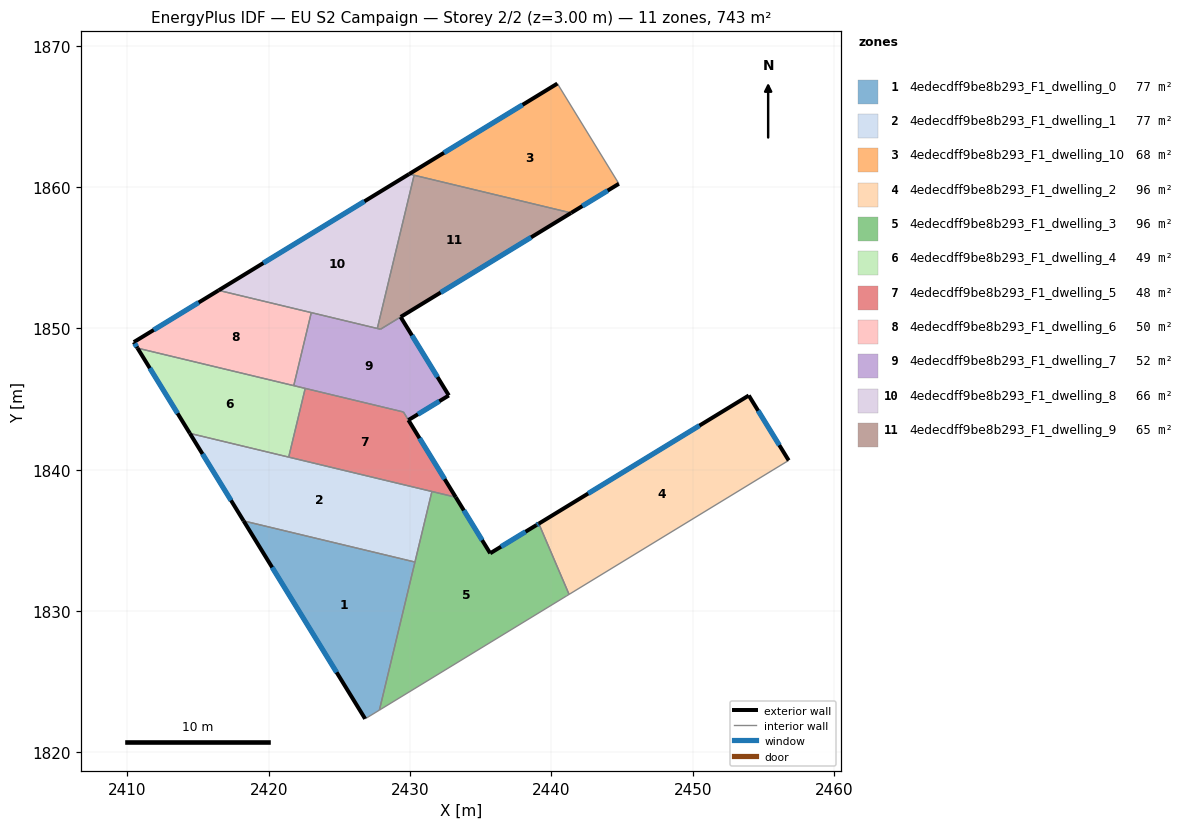
=== STOREY PLAN SPEC (per zone: floor XY polygon, exterior-wall plan segments, windows/doors) ===
zone 1: 4edecdff9be8b293_F1_dwelling_0  (76.8 m²)
  floor: (2430.35, 1833.46) (2427.83, 1822.98) (2426.83, 1822.37) (2418.22, 1836.37)
  exterior wall: (2418.22, 1836.37) – (2426.82, 1822.37)  [16.4 m]
    window: (2420.24, 1833.08) – (2424.80, 1825.66)  [13.9 m²]
  interior walls: 4
zone 2: 4edecdff9be8b293_F1_dwelling_1  (77.3 m²)
  floor: (2431.55, 1838.46) (2430.35, 1833.46) (2418.22, 1836.37) (2414.42, 1842.57)
  exterior wall: (2414.42, 1842.57) – (2418.22, 1836.37)  [7.3 m]
    window: (2415.31, 1841.11) – (2417.33, 1837.83)  [6.1 m²]
  interior walls: 5
zone 3: 4edecdff9be8b293_F1_dwelling_10  (67.6 m²)
  floor: (2440.43, 1867.32) (2444.78, 1860.23) (2441.40, 1858.17) (2429.94, 1860.92)
  exterior wall: (2440.43, 1867.32) – (2429.94, 1860.92)  [12.3 m]
    window: (2437.96, 1865.82) – (2432.40, 1862.42)  [10.4 m²]
  exterior wall: (2441.40, 1858.17) – (2444.78, 1860.23)  [4.0 m]
    window: (2442.19, 1858.65) – (2443.99, 1859.75)  [3.3 m²]
  interior walls: 3
zone 4: 4edecdff9be8b293_F1_dwelling_2  (96.0 m²)
  floor: (2453.97, 1845.25) (2456.80, 1840.65) (2455.69, 1839.98) (2441.25, 1831.17) (2439.11, 1836.18)
  exterior wall: (2456.80, 1840.65) – (2453.97, 1845.25)  [5.4 m]
    window: (2456.13, 1841.73) – (2454.63, 1844.17)  [4.6 m²]
  exterior wall: (2453.97, 1845.25) – (2439.11, 1836.18)  [17.4 m]
    window: (2450.48, 1843.12) – (2442.60, 1838.31)  [14.7 m²]
  interior walls: 3
zone 5: 4edecdff9be8b293_F1_dwelling_3  (96.1 m²)
  floor: (2439.11, 1836.18) (2441.25, 1831.17) (2441.08, 1831.07) (2427.83, 1822.98) (2431.55, 1838.46) (2433.23, 1838.05) (2435.67, 1834.08) (2438.94, 1836.08)
  exterior wall: (2438.94, 1836.08) – (2435.67, 1834.08)  [3.8 m]
    window: (2438.17, 1835.61) – (2436.44, 1834.55)  [3.2 m²]
  exterior wall: (2439.11, 1836.18) – (2438.94, 1836.08)  [0.2 m]
    window: (2439.07, 1836.16) – (2438.98, 1836.10)  [0.2 m²]
  exterior wall: (2435.67, 1834.08) – (2433.23, 1838.05)  [4.7 m]
    window: (2435.10, 1835.01) – (2433.81, 1837.12)  [3.9 m²]
  interior walls: 6
zone 6: 4edecdff9be8b293_F1_dwelling_4  (48.5 m²)
  floor: (2422.58, 1845.75) (2421.41, 1840.89) (2414.42, 1842.57) (2410.71, 1848.60)
  exterior wall: (2410.71, 1848.60) – (2414.42, 1842.57)  [7.1 m]
    window: (2411.58, 1847.18) – (2413.55, 1843.98)  [6.0 m²]
  interior walls: 4
zone 7: 4edecdff9be8b293_F1_dwelling_5  (48.3 m²)
  floor: (2429.53, 1844.08) (2433.23, 1838.05) (2421.41, 1840.89) (2422.58, 1845.75)
  exterior wall: (2433.23, 1838.05) – (2429.88, 1843.51)  [6.4 m]
    window: (2432.45, 1839.33) – (2430.67, 1842.23)  [5.4 m²]
  interior walls: 5
zone 8: 4edecdff9be8b293_F1_dwelling_6  (49.9 m²)
  floor: (2423.01, 1851.11) (2421.77, 1845.95) (2410.71, 1848.60) (2410.45, 1849.03) (2416.45, 1852.69)
  exterior wall: (2416.45, 1852.69) – (2410.45, 1849.03)  [7.0 m]
    window: (2415.04, 1851.83) – (2411.86, 1849.89)  [5.9 m²]
  exterior wall: (2410.45, 1849.03) – (2410.71, 1848.60)  [0.5 m]
    window: (2410.51, 1848.93) – (2410.65, 1848.70)  [0.4 m²]
  interior walls: 3
zone 9: 4edecdff9be8b293_F1_dwelling_7  (51.5 m²)
  floor: (2429.33, 1850.81) (2432.74, 1845.25) (2429.88, 1843.51) (2429.53, 1844.08) (2421.77, 1845.95) (2423.01, 1851.11) (2427.91, 1849.94)
  exterior wall: (2432.74, 1845.25) – (2429.33, 1850.81)  [6.5 m]
    window: (2431.94, 1846.56) – (2430.13, 1849.50)  [5.5 m²]
  exterior wall: (2429.88, 1843.51) – (2432.74, 1845.25)  [3.3 m]
    window: (2430.55, 1843.92) – (2432.07, 1844.84)  [2.8 m²]
  interior walls: 7
zone 10: 4edecdff9be8b293_F1_dwelling_8  (66.4 m²)
  floor: (2430.29, 1860.84) (2427.68, 1849.99) (2416.45, 1852.69) (2429.94, 1860.92)
  exterior wall: (2429.94, 1860.92) – (2416.45, 1852.69)  [15.8 m]
    window: (2426.77, 1858.99) – (2419.62, 1854.62)  [13.3 m²]
  interior walls: 4
zone 11: 4edecdff9be8b293_F1_dwelling_9  (65.0 m²)
  floor: (2441.40, 1858.17) (2427.90, 1849.94) (2427.68, 1849.99) (2430.29, 1860.84)
  exterior wall: (2429.34, 1850.81) – (2441.40, 1858.17)  [14.1 m]
    window: (2432.17, 1852.54) – (2438.57, 1856.44)  [11.9 m²]
  interior walls: 4

=== DERIVED (storey summary) ===
Building: EU S2 Campaign
Storey: 2 of 2  (floor level z = 3.00 m)
Storey gross floor area: 743.4 m²
Zones on this storey: 11
  - 4edecdff9be8b293_F1_dwelling_0: floor 76.8 m²; exterior wall 16.4 m (49.3 m²); 1 window(s) 13.9 m²; WWR 28.1%
  - 4edecdff9be8b293_F1_dwelling_1: floor 77.3 m²; exterior wall 7.3 m (21.8 m²); 1 window(s) 6.1 m²; WWR 28.1%
  - 4edecdff9be8b293_F1_dwelling_10: floor 67.6 m²; exterior wall 16.2 m (48.7 m²); 2 window(s) 13.7 m²; WWR 28.1%
  - 4edecdff9be8b293_F1_dwelling_2: floor 96.0 m²; exterior wall 22.8 m (68.4 m²); 2 window(s) 19.2 m²; WWR 28.1%
  - 4edecdff9be8b293_F1_dwelling_3: floor 96.1 m²; exterior wall 8.7 m (26.1 m²); 3 window(s) 7.3 m²; WWR 28.1%
  - 4edecdff9be8b293_F1_dwelling_4: floor 48.5 m²; exterior wall 7.1 m (21.2 m²); 1 window(s) 6.0 m²; WWR 28.1%
  - 4edecdff9be8b293_F1_dwelling_5: floor 48.3 m²; exterior wall 6.4 m (19.2 m²); 1 window(s) 5.4 m²; WWR 28.1%
  - 4edecdff9be8b293_F1_dwelling_6: floor 49.9 m²; exterior wall 7.5 m (22.6 m²); 2 window(s) 6.4 m²; WWR 28.1%
  - 4edecdff9be8b293_F1_dwelling_7: floor 51.5 m²; exterior wall 9.9 m (29.6 m²); 2 window(s) 8.3 m²; WWR 28.1%
  - 4edecdff9be8b293_F1_dwelling_8: floor 66.4 m²; exterior wall 15.8 m (47.4 m²); 1 window(s) 13.3 m²; WWR 28.1%
  - 4edecdff9be8b293_F1_dwelling_9: floor 65.0 m²; exterior wall 14.1 m (42.4 m²); 1 window(s) 11.9 m²; WWR 28.1%
Zone adjacency (shared interzone walls):
  - 4edecdff9be8b293_F1_dwelling_0 ↔ 4edecdff9be8b293_F1_dwelling_1
  - 4edecdff9be8b293_F1_dwelling_0 ↔ 4edecdff9be8b293_F1_dwelling_3
  - 4edecdff9be8b293_F1_dwelling_1 ↔ 4edecdff9be8b293_F1_dwelling_3
  - 4edecdff9be8b293_F1_dwelling_1 ↔ 4edecdff9be8b293_F1_dwelling_4
  - 4edecdff9be8b293_F1_dwelling_1 ↔ 4edecdff9be8b293_F1_dwelling_5
  - 4edecdff9be8b293_F1_dwelling_10 ↔ 4edecdff9be8b293_F1_dwelling_8
  - 4edecdff9be8b293_F1_dwelling_10 ↔ 4edecdff9be8b293_F1_dwelling_9
  - 4edecdff9be8b293_F1_dwelling_2 ↔ 4edecdff9be8b293_F1_dwelling_3
  - 4edecdff9be8b293_F1_dwelling_3 ↔ 4edecdff9be8b293_F1_dwelling_5
  - 4edecdff9be8b293_F1_dwelling_4 ↔ 4edecdff9be8b293_F1_dwelling_5
  - 4edecdff9be8b293_F1_dwelling_4 ↔ 4edecdff9be8b293_F1_dwelling_6
  - 4edecdff9be8b293_F1_dwelling_4 ↔ 4edecdff9be8b293_F1_dwelling_7
  - 4edecdff9be8b293_F1_dwelling_5 ↔ 4edecdff9be8b293_F1_dwelling_7
  - 4edecdff9be8b293_F1_dwelling_6 ↔ 4edecdff9be8b293_F1_dwelling_7
  - 4edecdff9be8b293_F1_dwelling_6 ↔ 4edecdff9be8b293_F1_dwelling_8
  - 4edecdff9be8b293_F1_dwelling_7 ↔ 4edecdff9be8b293_F1_dwelling_8
  - 4edecdff9be8b293_F1_dwelling_7 ↔ 4edecdff9be8b293_F1_dwelling_9
  - 4edecdff9be8b293_F1_dwelling_8 ↔ 4edecdff9be8b293_F1_dwelling_9